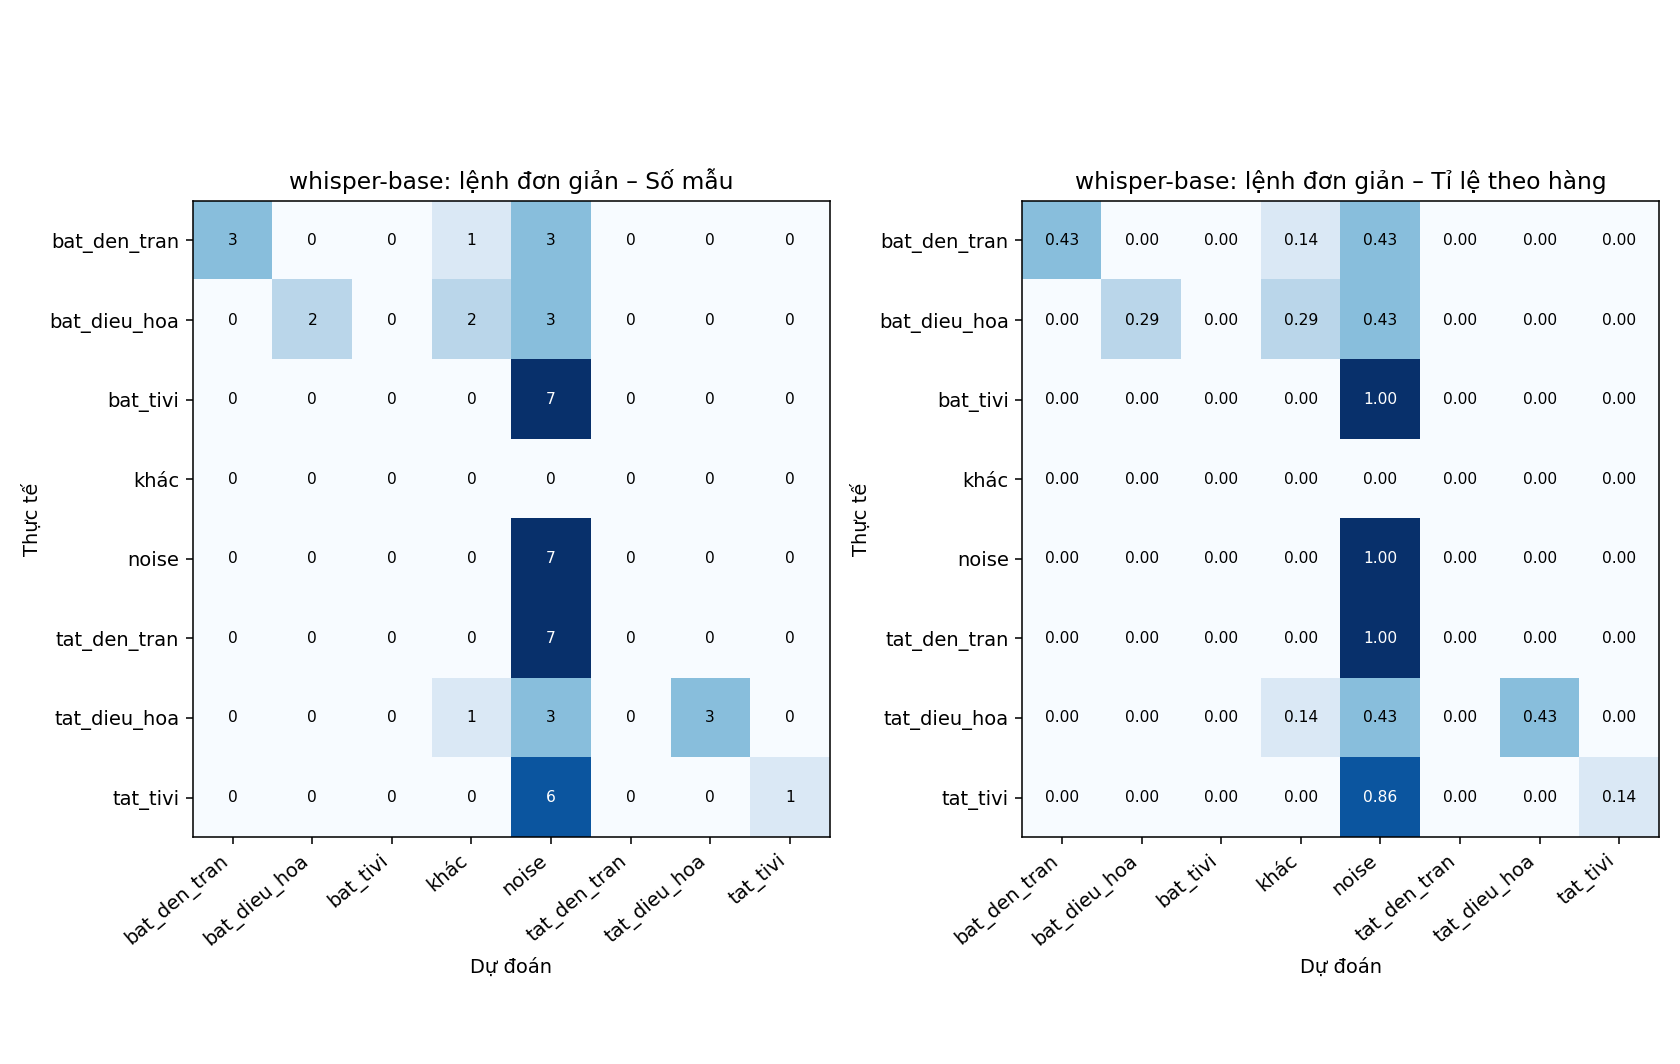

Values plotted in this chart, from the file beside it:
thực tế \ dự đoán, bat_den_tran, bat_dieu_hoa, bat_tivi, khác, noise, tat_den_tran, tat_dieu_hoa, tat_tivi
bat_den_tran, 3, 0, 0, 1, 3, 0, 0, 0
bat_dieu_hoa, 0, 2, 0, 2, 3, 0, 0, 0
bat_tivi, 0, 0, 0, 0, 7, 0, 0, 0
khác, 0, 0, 0, 0, 0, 0, 0, 0
noise, 0, 0, 0, 0, 7, 0, 0, 0
tat_den_tran, 0, 0, 0, 0, 7, 0, 0, 0
tat_dieu_hoa, 0, 0, 0, 1, 3, 0, 3, 0
tat_tivi, 0, 0, 0, 0, 6, 0, 0, 1
